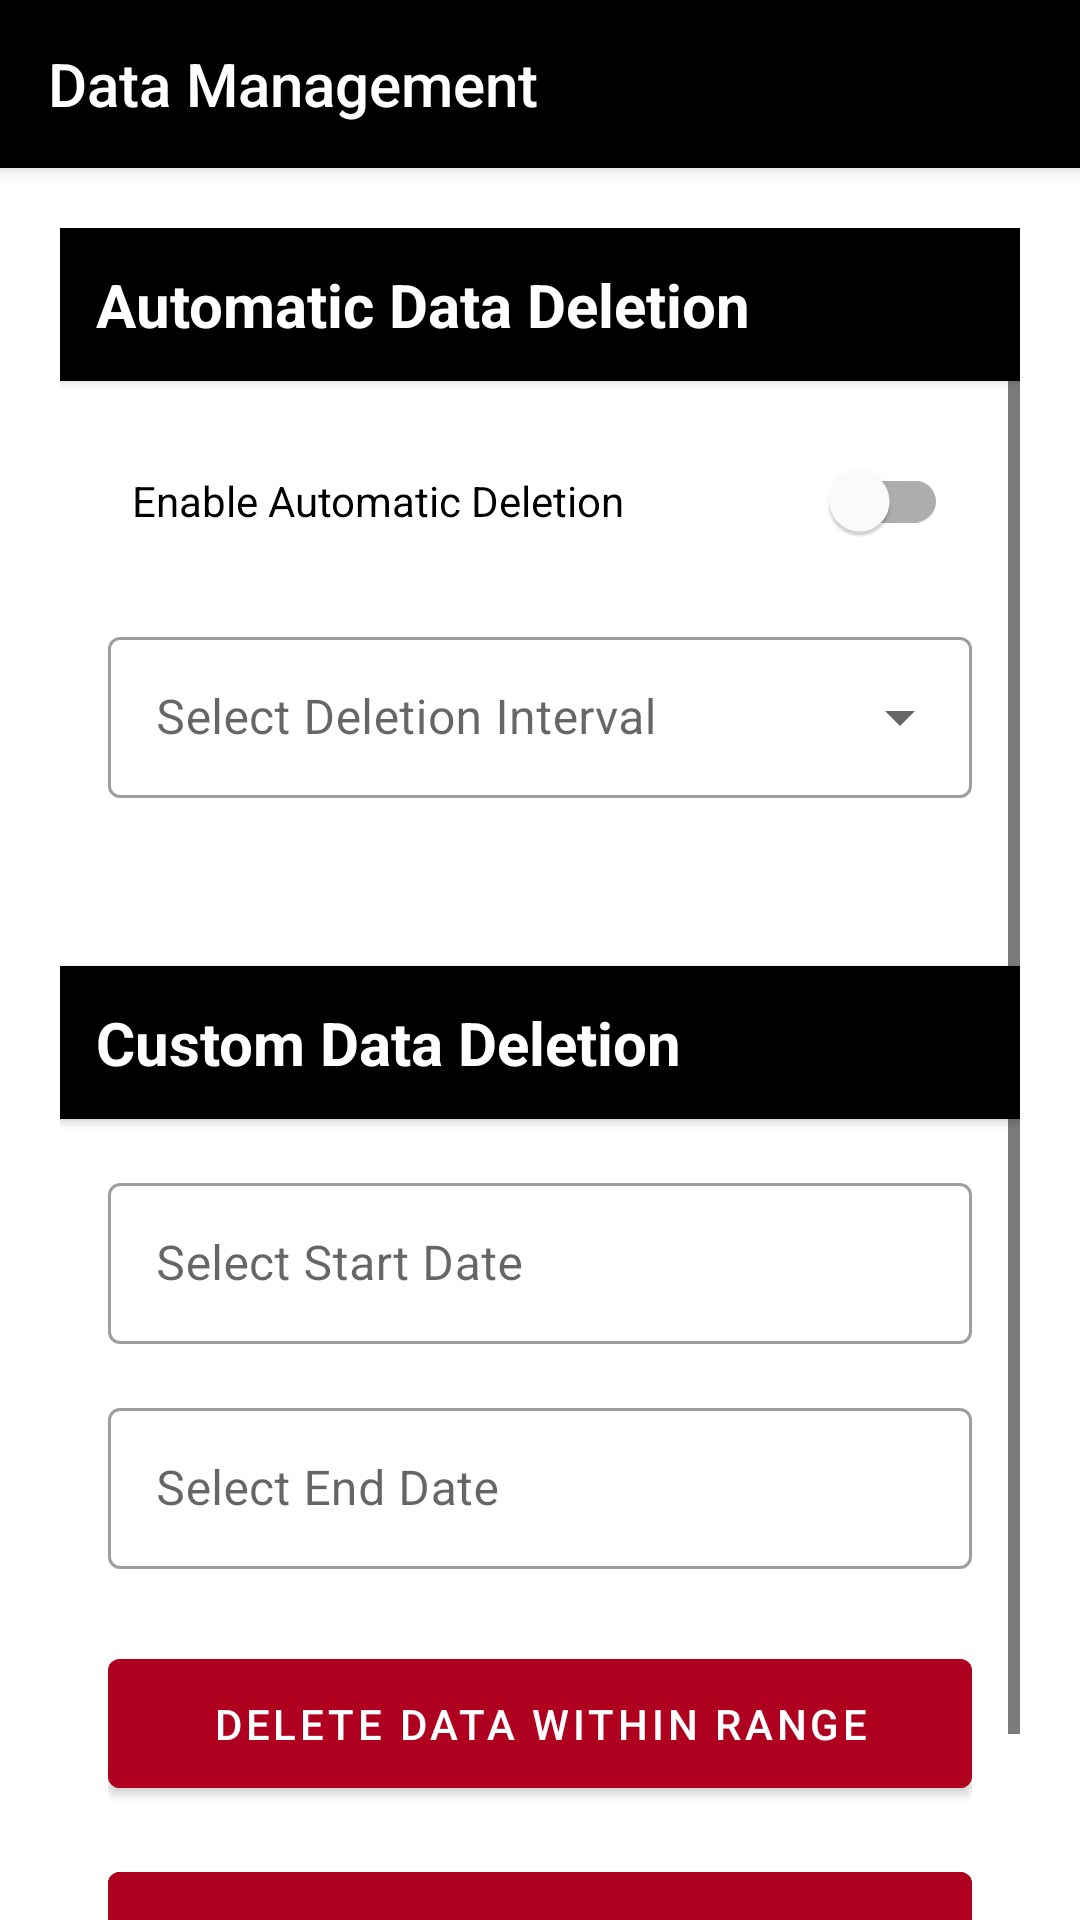

Reconstruct the res/layout file that produces this screen, plus the resources it refers to.
<!-- AndroidManifest.xml: application theme Theme.WellScreen -->
<!-- res/layout/activity_data_management.xml -->
<?xml version="1.0" encoding="utf-8"?>
<androidx.constraintlayout.widget.ConstraintLayout
    xmlns:android="http://schemas.android.com/apk/res/android"
    xmlns:app="http://schemas.android.com/apk/res-auto"
    android:layout_width="match_parent"
    android:layout_height="match_parent">

    
    <androidx.appcompat.widget.Toolbar
        android:id="@+id/toolbar"
        android:layout_width="0dp"
        android:layout_height="?attr/actionBarSize"
        style="@style/ToolbarStyle"
        android:elevation="4dp"
        android:popupTheme="@style/ThemeOverlay.AppCompat.Light"
        android:theme="@style/ThemeOverlay.AppCompat.Dark.ActionBar"
        app:title="Data Management"
        app:layout_constraintTop_toTopOf="parent"
        app:layout_constraintStart_toStartOf="parent"
        app:layout_constraintEnd_toEndOf="parent"/>

    
    <ScrollView
        android:layout_width="0dp"
        android:layout_height="0dp"
        android:padding="20dp"
        android:background="#FFFFFF"
        android:clipToPadding="false"
        app:layout_constraintTop_toBottomOf="@id/toolbar"
        app:layout_constraintBottom_toBottomOf="parent"
        app:layout_constraintStart_toStartOf="parent"
        app:layout_constraintEnd_toEndOf="parent">

        <LinearLayout
            android:orientation="vertical"
            android:layout_width="match_parent"
            android:layout_height="wrap_content">

            
            <TextView
                android:id="@+id/tvAutoDeleteTitle"
                android:layout_width="match_parent"
                android:layout_height="wrap_content"
                android:text="Automatic Data Deletion"
                android:textSize="20sp"
                android:textStyle="bold"
                android:textColor="#FFFFFF"
                android:background="#000000"
                android:padding="12dp"
                android:elevation="2dp"/>

            <LinearLayout
                android:layout_width="match_parent"
                android:layout_height="wrap_content"
                android:orientation="vertical"
                android:padding="16dp"
                android:layout_marginBottom="24dp">

                <com.google.android.material.switchmaterial.SwitchMaterial
                    android:id="@+id/switchAutoDeleteOldData"
                    android:layout_width="match_parent"
                    android:layout_height="wrap_content"
                    android:text="Enable Automatic Deletion"
                    android:textColor="#000000"
                    android:padding="8dp"
                    android:layout_marginBottom="16dp"/>

                <com.google.android.material.textfield.TextInputLayout
                    android:id="@+id/tilAutoDeleteInterval"
                    android:layout_width="match_parent"
                    android:layout_height="wrap_content"
                    android:layout_marginBottom="16dp"
                    style="@style/Widget.MaterialComponents.TextInputLayout.OutlinedBox.ExposedDropdownMenu">

                    <AutoCompleteTextView
                        android:id="@+id/spinnerAutoDeleteInterval"
                        android:layout_width="match_parent"
                        android:layout_height="wrap_content"
                        android:inputType="none"
                        android:hint="Select Deletion Interval"
                        android:padding="16dp"/>
                </com.google.android.material.textfield.TextInputLayout>
            </LinearLayout>

            
            <TextView
                android:id="@+id/tvCustomDeleteTitle"
                android:layout_width="match_parent"
                android:layout_height="wrap_content"
                android:text="Custom Data Deletion"
                android:textSize="20sp"
                android:textStyle="bold"
                android:textColor="#FFFFFF"
                android:background="#000000"
                android:padding="12dp"
                android:elevation="2dp"/>
            <LinearLayout
                android:layout_width="match_parent"
                android:layout_height="wrap_content"
                android:orientation="vertical"
                android:padding="16dp">

                <com.google.android.material.textfield.TextInputLayout
                    android:id="@+id/tilStartDate"
                    android:layout_width="match_parent"
                    android:layout_height="wrap_content"
                    android:layout_marginBottom="16dp"
                    style="@style/Widget.MaterialComponents.TextInputLayout.OutlinedBox">

                    <com.google.android.material.textfield.TextInputEditText
                        android:id="@+id/etStartDate"
                        android:layout_width="match_parent"
                        android:layout_height="wrap_content"
                        android:hint="Select Start Date"
                        android:focusable="false"
                        android:clickable="true"
                        android:inputType="none"
                        android:drawableEnd="@drawable/ic_calendar"
                        android:padding="16dp"/>
                </com.google.android.material.textfield.TextInputLayout>

                <com.google.android.material.textfield.TextInputLayout
                    android:id="@+id/tilEndDate"
                    android:layout_width="match_parent"
                    android:layout_height="wrap_content"
                    android:layout_marginBottom="24dp"
                    style="@style/Widget.MaterialComponents.TextInputLayout.OutlinedBox">

                    <com.google.android.material.textfield.TextInputEditText
                        android:id="@+id/etEndDate"
                        android:layout_width="match_parent"
                        android:layout_height="wrap_content"
                        android:hint="Select End Date"
                        android:focusable="false"
                        android:clickable="true"
                        android:inputType="none"
                        android:drawableEnd="@drawable/ic_calendar"
                        android:padding="16dp"/>
                </com.google.android.material.textfield.TextInputLayout>

                <com.google.android.material.button.MaterialButton
                    android:id="@+id/btnDeleteCustomRange"
                    android:layout_width="match_parent"
                    android:layout_height="wrap_content"
                    android:text="Delete Data Within Range"
                    android:textColor="#FFFFFF"
                    android:paddingVertical="12dp"
                    android:backgroundTint="@color/design_default_color_error"
                    android:layout_marginBottom="16dp"/>

                <com.google.android.material.button.MaterialButton
                    android:id="@+id/btnDeleteAllData"
                    android:layout_width="match_parent"
                    android:layout_height="wrap_content"
                    android:text="Delete All Data"
                    android:textColor="#FFFFFF"
                    android:paddingVertical="12dp"
                    android:backgroundTint="@color/design_default_color_error"
                    style="@style/Widget.MaterialComponents.Button.OutlinedButton"
                    app:strokeColor="@color/design_default_color_error"/>
            </LinearLayout>
        </LinearLayout>
    </ScrollView>
</androidx.constraintlayout.widget.ConstraintLayout>
<!-- resources referenced by this layout -->
<resources>
  <style name="ToolbarStyle" parent="Widget.AppCompat.Toolbar">
          <item name="android:background">?attr/colorPrimary</item>
          <item name="android:elevation">4dp</item>
          <item name="android:titleTextColor">@color/white</item>
      </style>
  <style name="Theme.WellScreen" parent="Theme.MaterialComponents.DayNight.NoActionBar">
          
          <item name="colorPrimary">@color/colorPrimary</item>
          <item name="colorPrimaryVariant">@color/colorPrimary</item>
          <item name="colorOnPrimary">@color/textColorPrimary</item>
  
          
          <item name="colorSecondary">@color/colorPrimary</item>
          <item name="colorSecondaryVariant">@color/colorSecondaryVariant</item>
          <item name="colorOnSecondary">@color/textColorPrimary</item>
  
          
          <item name="android:colorBackground">@color/backgroundColor</item>
          <item name="colorSurface">@color/surfaceColor</item>
          <item name="colorOnSurface">@color/textColorPrimary</item>
  
          
          <item name="android:textColorPrimary">@color/textColorPrimary</item>
          <item name="android:textColorSecondary">@color/textColorSecondary</item>
  
  
          
          <item name="colorControlActivated">@color/colorPrimary</item>
          <item name="colorControlHighlight">@color/colorPrimary</item>
  
  
          
          <item name="android:statusBarColor">@color/colorPrimary</item>
          <item name="android:windowLightStatusBar">false</item>
      </style>
  <color name="white">#FFFFFF</color>
  <color name="colorPrimary">#000000</color>
  <color name="textColorPrimary">#000000</color>
  <color name="colorSecondaryVariant">#00796B</color>
  <color name="backgroundColor">#FFFFFF</color>
  <color name="surfaceColor">#FFFFFF</color>
  <color name="textColorSecondary">#000000</color> \
</resources>
